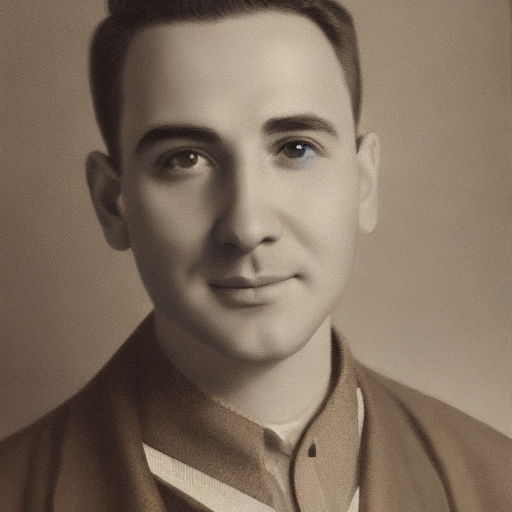
Generation parameters embedded in this image by AUTOMATIC1111 Stable Diffusion web UI or a fork of it (Forge, ...) (PNG 'parameters' text chunk):
portrait of a guy, no beard, sharp focus, realistic, hyper-detailed
Negative prompt: ((((ugly)))), (((duplicate))), ((morbid)), ((mutilated)), [out of frame], extra fingers, mutated hands, ((poorly drawn hands)), ((poorly drawn face)), (((mutation))), (((deformed))), ((ugly)), blurry, ((bad anatomy)), (((bad proportions))), ((extra limbs)), cloned face, (((disfigured))). out of frame, ugly, extra limbs, (bad anatomy), gross proportions, (malformed limbs), ((missing arms)), ((missing legs)), (((extra arms))), (((extra legs))), mutated hands, (fused fingers), (too many fingers), (((long neck)))
Steps: 50, Sampler: DDIM, CFG scale: 7, Seed: 3691728747, Size: 512x512, Model hash: 81761151